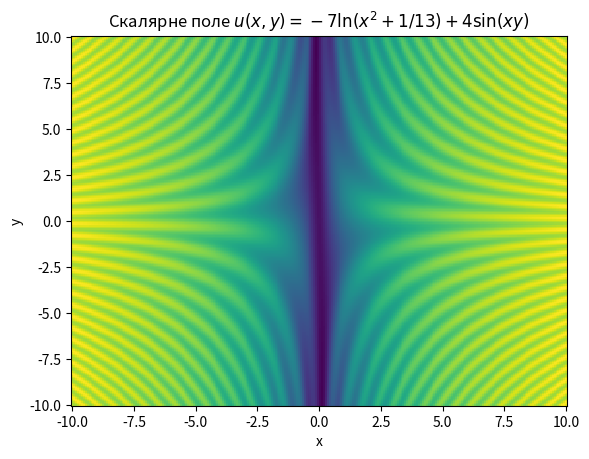

Write the Python code that produced this figure.
#Візуалізація скалярного поля.
import numpy as np
from matplotlib import pyplot as plt

n = 256
x = np.linspace(-10., 10., n) # діапазон по X
y = np.linspace(-10., 10., n) # діапазон по Y
X, Y = np.meshgrid(x, y)
Z = 7 * np.log(X ** 2 + 1/13) + 4 * np.sin(X * Y) # Формула скалярного поля

plt.xlabel('x')
plt.ylabel('y')
plt.title('Скалярне поле ' + r'$u(x,y)=-7\ln(x^2+1/13) + 4\sin(xy)$')
plt.pcolormesh(X, Y, Z)
plt.show()